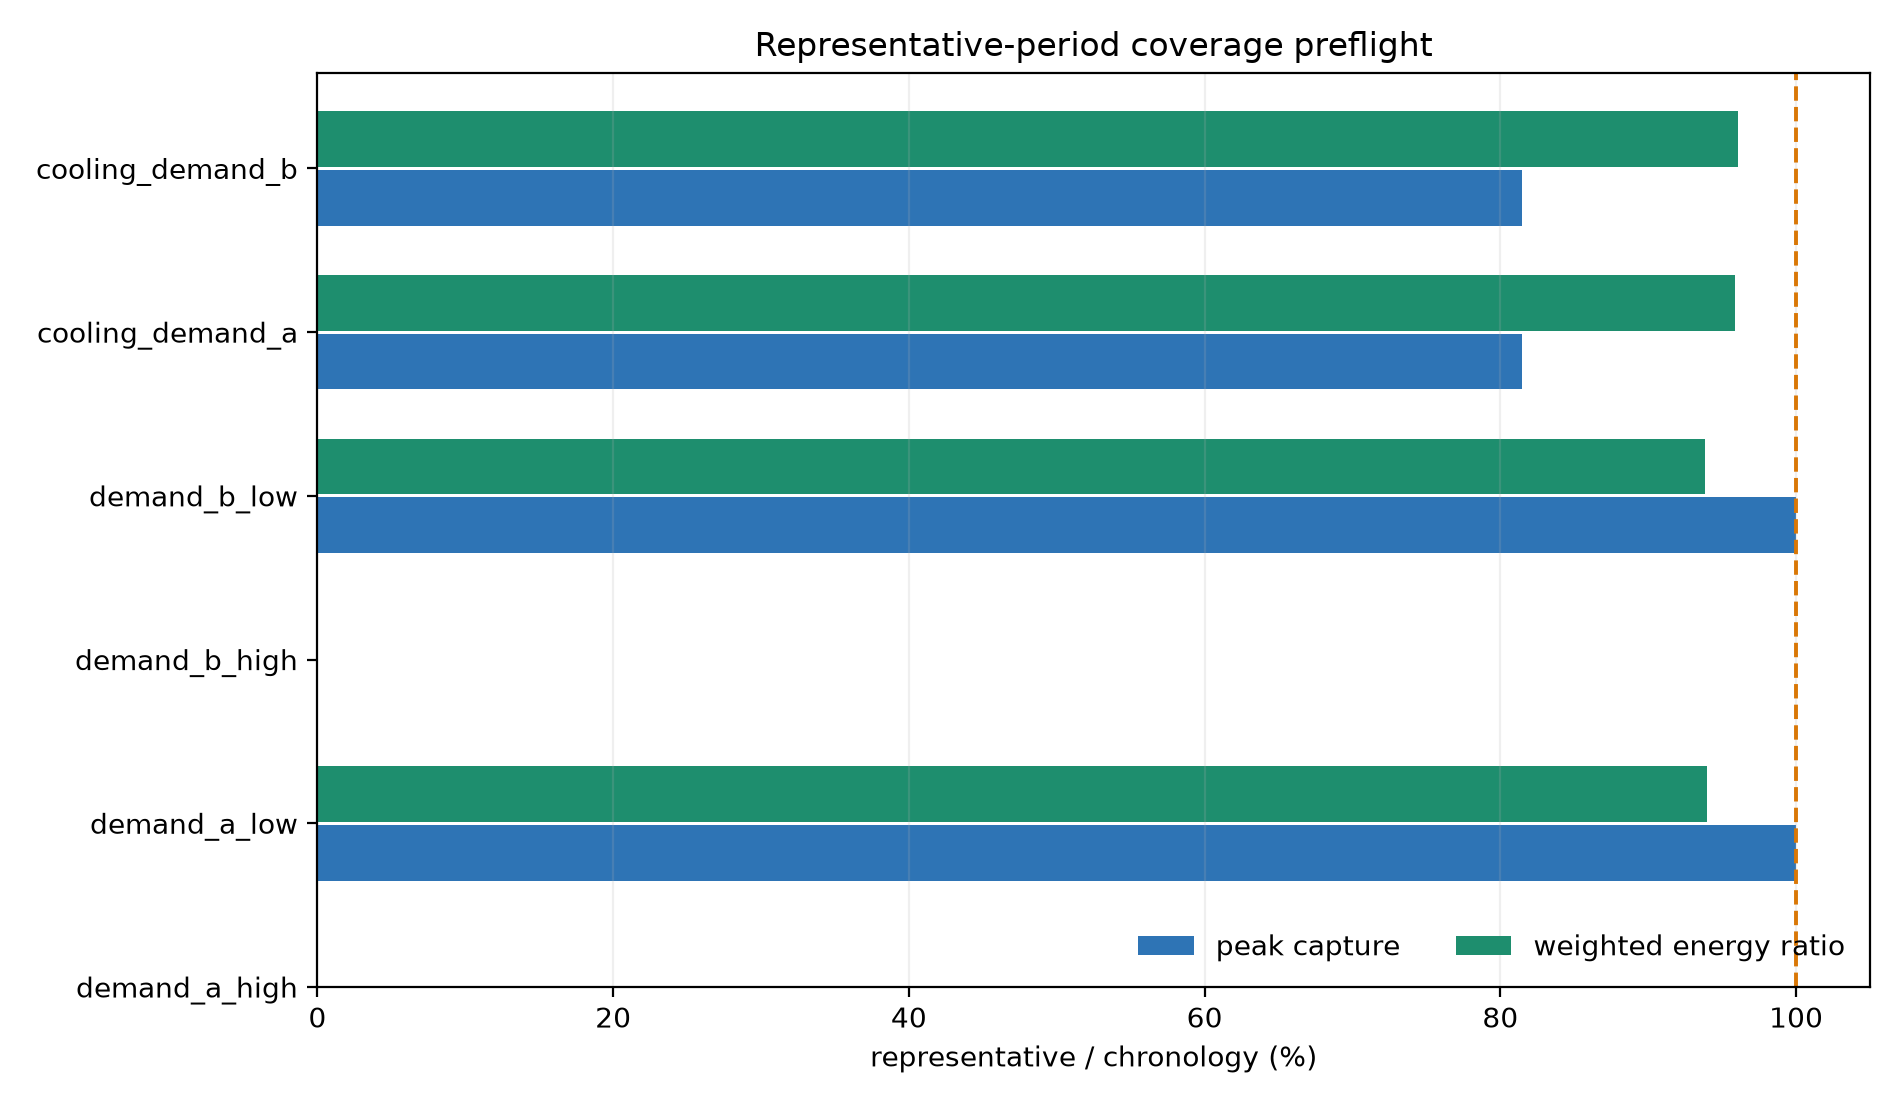

The table this chart was drawn from, first rows:
series_kind, service, column, representative_min, chronology_min, minimum_gap, representative_max, chronology_max, maximum_gap, representative_weighted_total, chronology_total, total_relative_bias, representative_weighted_mean, chronology_mean, mean_relative_bias, representative_max_abs_ramp, chronology_max_abs_ramp, ramp_capture_ratio, peak_capture_ratio, coverage_status, findings, audit_scope
demand, heating, demand_a_high, 0.0, 0.0, 0.0, 0.0, 0.0, 0.0, 0.0, 0.0, , 0.0, 0.0, , 0.0, 0.0, , , pass, , raw_input_before_behavior_and_schedule_m…
demand, heating, demand_a_low, 0.0, 0.0, 0.0, 613.5, 613.5, 0.0, 721928, 768412, -0.06049, 82.41, 87.72, -0.06049, 96.12, 111.3, 0.8638, 1.0, review, maximum_ramp_under_captured, raw_input_before_behavior_and_schedule_m…
demand, heating, demand_b_high, 0.0, 0.0, 0.0, 0.0, 0.0, 0.0, 0.0, 0.0, , 0.0, 0.0, , 0.0, 0.0, , , pass, , raw_input_before_behavior_and_schedule_m…
demand, heating, demand_b_low, 0.0, 0.0, 0.0, 499.3, 499.3, 0.0, 579963, 617834, -0.0613, 66.21, 70.53, -0.0613, 76.07, 89.77, 0.8473, 1.0, review, maximum_ramp_under_captured, raw_input_before_behavior_and_schedule_m…
demand, cooling, cooling_demand_a, 0.0, 0.0, 0.0, 394, 483.6, -89.6, 352116, 367233, -0.04117, 40.2, 41.92, -0.04117, 245.2, 245.2, 1, 0.8147, review, demand_peak_under_captured, raw_input_before_behavior_and_schedule_m…
demand, cooling, cooling_demand_b, 0.0, 0.0, 0.0, 309.5, 379.8, -70.38, 308914, 321492, -0.03912, 35.26, 36.7, -0.03912, 192.6, 192.6, 1.0, 0.8147, review, demand_peak_under_captured, raw_input_before_behavior_and_schedule_m…
temperature, shared, outdoor_temp, -6.25, -6.25, 0.0, 34.22, 37.33, -3.11, , , , 19.2, 18.6, 0.0322, 3.16, 4.23, 0.747, , review, hot_extreme_under_captured, raw_input_before_behavior_and_schedule_m…
availability, shared, solar_heat_availability, 0.0, 0.0, 0.0, 1.0, 1.0, 0.0, , , , 0.214, 0.2157, -0.008189, 0.3562, 0.6819, 0.5223, , pass, , raw_input_before_behavior_and_schedule_m…
market_or_emission, shared, electricity_price, 0.3, 0.3, 0.0, 1.12, 1.12, 0.0, , , , 0.6454, 0.6454, 0.0, 0.24, 0.24, 1.0, , pass, , raw_input_before_behavior_and_schedule_m…
market_or_emission, shared, grid_emission_factor, 0.45, 0.45, 0.0, 0.69, 0.69, 0.0, , , , 0.5458, 0.5458, 0.0, 0.07, 0.07, 1.0, , pass, , raw_input_before_behavior_and_schedule_m…
